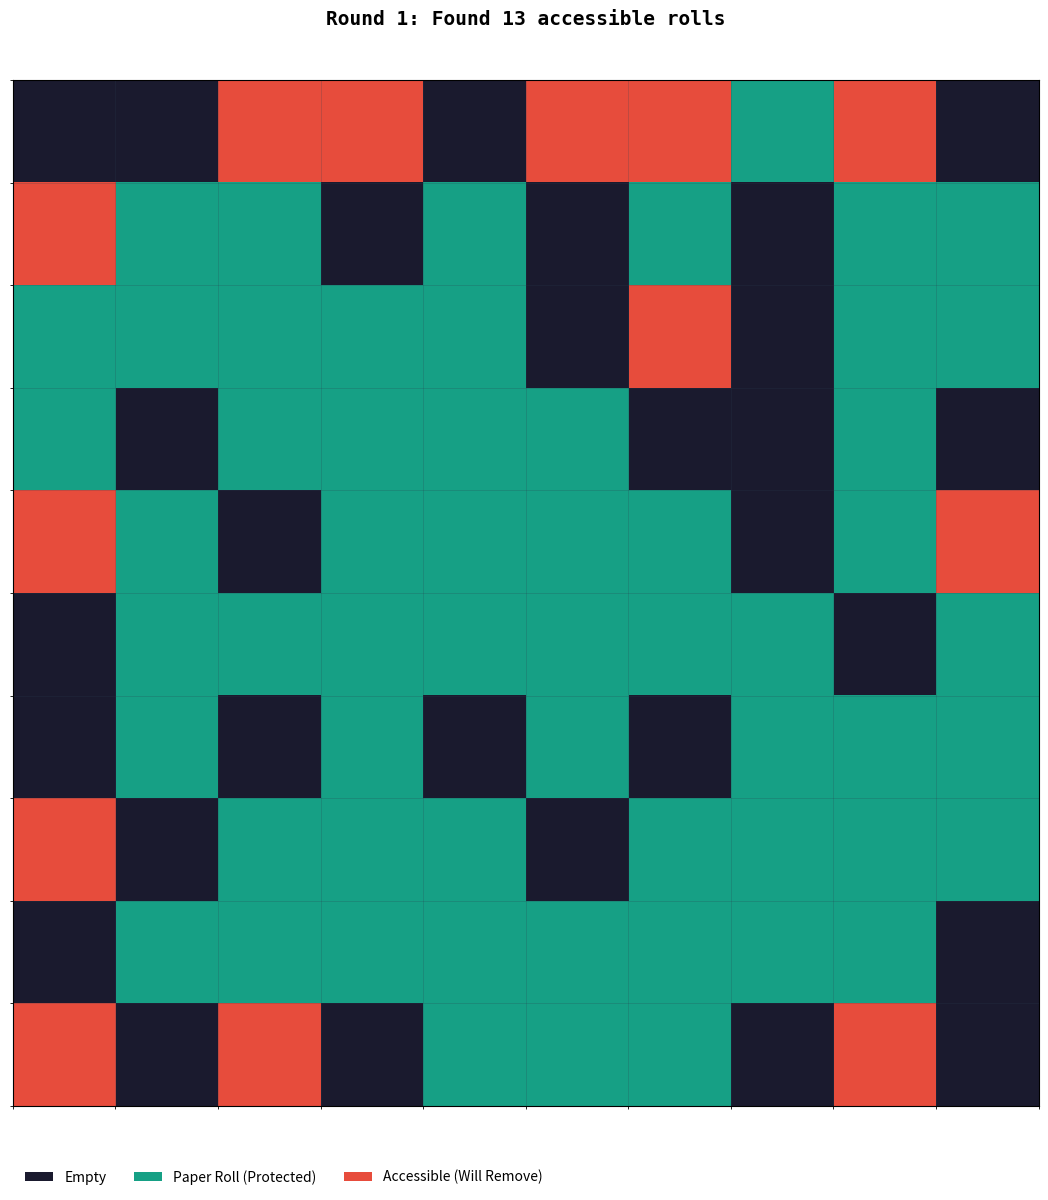

Write Python code to recreate this figure.
import numpy as np
import matplotlib.pyplot as plt
import matplotlib.animation as animation
from matplotlib.colors import ListedColormap
import copy

class PaperGridAnimator:
    """Animated visualization of paper roll removal"""

    def __init__(self, grid: list):
        self.original_grid = [list(row) for row in grid]
        self.grid = np.array([list(row) for row in grid])
        self.rows, self.cols = self.grid.shape
        self.directions = [(-1, -1), (-1, 0), (-1, 1),
                          (0, -1),           (0, 1),
                          (1, -1),  (1, 0),  (1, 1)]

        # Storage for animation frames
        self.frames = []
        self.round_info = []
        self.compute_all_frames()

    def is_valid_position(self, row: int, col: int) -> bool:
        return 0 <= row < self.rows and 0 <= col < self.cols

    def is_paper_roll(self, row: int, col: int) -> bool:
        return self.is_valid_position(row, col) and self.grid[row, col] == '@'

    def count_adjacent_rolls(self, row: int, col: int) -> int:
        count = 0
        for dr, dc in self.directions:
            if self.is_paper_roll(row + dr, col + dc):
                count += 1
        return count

    def is_accessible(self, row: int, col: int) -> bool:
        if not self.is_paper_roll(row, col):
            return False
        return self.count_adjacent_rolls(row, col) < 4

    def get_accessible_positions(self) -> list:
        positions = []
        for row in range(self.rows):
            for col in range(self.cols):
                if self.is_accessible(row, col):
                    positions.append((row, col))
        return positions

    def remove_roll(self, row: int, col: int):
        if self.is_valid_position(row, col):
            self.grid[row, col] = '.'

    def grid_to_numeric(self, highlight_positions=None):
        """Convert grid to numeric array for visualization
        0 = empty, 1 = paper roll, 2 = accessible (to be removed)
        """
        numeric = np.zeros((self.rows, self.cols))
        for row in range(self.rows):
            for col in range(self.cols):
                if highlight_positions and (row, col) in highlight_positions:
                    numeric[row, col] = 2  # Accessible (red)
                elif self.grid[row, col] == '@':
                    numeric[row, col] = 1  # Paper roll (green)
                else:
                    numeric[row, col] = 0  # Empty (dark)
        return numeric

    def compute_all_frames(self):
        """Pre-compute all animation frames"""
        round_num = 0
        total_removed = 0

        # Initial state
        self.frames.append(self.grid_to_numeric())
        self.round_info.append(f"Initial State - {np.sum(self.grid == '@')} paper rolls")

        while True:
            accessible = self.get_accessible_positions()

            if not accessible:
                # Final state
                remaining = np.sum(self.grid == '@')
                self.round_info.append(f"COMPLETE! Removed: {total_removed}, Remaining: {remaining}")
                break

            round_num += 1

            # Frame showing accessible positions
            self.frames.append(self.grid_to_numeric(accessible))
            self.round_info.append(f"Round {round_num}: Found {len(accessible)} accessible rolls")

            # Remove rolls
            for row, col in accessible:
                self.remove_roll(row, col)

            total_removed += len(accessible)

            # Frame after removal
            self.frames.append(self.grid_to_numeric())
            remaining = np.sum(self.grid == '@')
            self.round_info.append(f"After Round {round_num}: Removed {len(accessible)}, Total: {total_removed}, Remaining: {remaining}")

    def animate(self, interval=800, save_as=None):
        """Create and display animation"""
        # Create custom colormap
        colors = ['#1a1a2e', '#16a085', '#e74c3c']  # Dark blue, green, red
        cmap = ListedColormap(colors)

        fig, ax = plt.subplots(figsize=(12, 12))

        # Initial plot
        im = ax.imshow(self.frames[0], cmap=cmap, interpolation='nearest', vmin=0, vmax=2)
        ax.set_xticks([])
        ax.set_yticks([])

        # Title
        title = ax.text(0.5, 1.05, self.round_info[0],
                       ha='center', va='bottom', transform=ax.transAxes,
                       fontsize=14, fontweight='bold', family='monospace')

        # Add legend
        from matplotlib.patches import Patch
        legend_elements = [
            Patch(facecolor='#1a1a2e', label='Empty'),
            Patch(facecolor='#16a085', label='Paper Roll (Protected)'),
            Patch(facecolor='#e74c3c', label='Accessible (Will Remove)')
        ]
        ax.legend(handles=legend_elements, loc='upper left',
                 bbox_to_anchor=(0, -0.05), ncol=3, frameon=False)

        # Add grid
        ax.set_xticks(np.arange(-0.5, self.cols, 1), minor=True)
        ax.set_yticks(np.arange(-0.5, self.rows, 1), minor=True)
        ax.grid(which='minor', color='#2c3e50', linewidth=0.5, alpha=0.3)

        frame_index = [0]  # Use list to modify in nested function

        def update(frame):
            if frame_index[0] < len(self.frames):
                im.set_array(self.frames[frame_index[0]])
                title.set_text(self.round_info[frame_index[0]])
                frame_index[0] += 1
                return [im, title]
            return [im, title]

        # Create animation
        anim = animation.FuncAnimation(
            fig, update,
            frames=len(self.frames),
            interval=interval,
            blit=True,
            repeat=True
        )

        if save_as:
            print(f"Saving animation to {save_as}...")
            anim.save(save_as, writer='pillow', fps=1)
            print("Done!")

        plt.tight_layout()
        plt.show()


# Example grid
example_grid = [
    "..@@.@@@@.",
    "@@@.@.@.@@",
    "@@@@@.@.@@",
    "@.@@@@..@.",
    "@@.@@@@.@@",
    ".@@@@@@@.@",
    ".@.@.@.@@@",
    "@.@@@.@@@@",
    ".@@@@@@@@.",
    "@.@.@@@.@."
]

print("\n" + "="*60)
print("PAPER ROLL REMOVAL - ANIMATED VISUALIZATION")
print("="*60)
print("\nControls:")
print("  • Close the window to stop")
print("  • Animation will loop automatically")
print("  • Each frame pauses for 0.8 seconds")
print("\nLegend:")
print("  • Dark blue = Empty space")
print("  • Green = Paper rolls (protected)")
print("  • Red = Accessible rolls (about to be removed)")
print("="*60 + "\n")

print("Creating animation...")
animator = PaperGridAnimator(example_grid)

print(f"Total frames: {len(animator.frames)}")
print(f"Total rounds: {len(animator.frames) // 2}")
print("\nStarting visualization window...")
print("(Close the window when done)\n")

# Animate with 800ms between frames (adjustable)
animator.animate(interval=800)

# To save as GIF, uncomment:
# animator.animate(interval=800, save_as='paper_removal.gif')